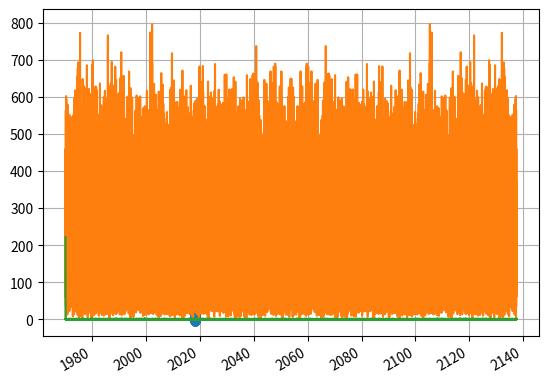

Here is the Python script that generated this plot:
import numpy as np
import pandas as pd
import matplotlib.pyplot as plt
import scipy
from datetime import datetime,timedelta
import random

def gaussian(sigma):
    r=1.0
    while r>= 1.0:
        x = random.random()
        y = random.random()
        v1 = 2.*x - 1.
        v2 = 2.*y - 1.
        r = v1*v1 +v2*v2
    return v1*np.sqrt(-2.*np.log(r)/r)*sigma

#
MYPITAG      = "SINUSOID"
TimeInterp   = "1s"                   
Time0        = "2018-Mar-01 06:00:00" 
Time1        = "2018-Mar-01 23:00:00" 
start = datetime.strptime(Time0,"%Y-%b-%d %H:%M:%S")
end   = datetime.strptime(Time1,"%Y-%b-%d %H:%M:%S")
tnow = start
dt  = timedelta(seconds=1)
a_list = []
while (tnow < end):
    if (tnow.minute == 0 and tnow.second < 3 and tnow.hour in [ 10,11,12, 15,16,17,18]):
        signal = 10.0
    else:
        signal = 0.0
    a_list.append((tnow,gaussian(1.0)+signal))
    tnow += dt

df = pd.DataFrame(a_list)    
print(df.head())

##
plt.plot_date(df[0],df[1])
plt.gcf().autofmt_xdate()
plt.show()
print(type(df[0][0]),df[0][0])

print(dir(tnow),tnow.hour, tnow.minute, tnow.second)

# Find periodicity
fft = np.fft.fft(df[1])
'''
# when signal is not strong, exaggeration may be done
xf = df[1].copy()
xf = np.exp(xf-xf.max())
plt.plot(xf)
fft = np.fft.fft(xf)
'''
plt.plot(np.abs(fft))
plt.grid()
plt.show()
tmp = abs(fft)
fft2 = np.fft.ifft(tmp) # autocorrelation
plt.plot(np.abs(fft2))
plt.show()

# Find significant components
for  i in range(len(fft2)):
    x = abs(fft2[i])
    if x > 5:
        print(i, x)
